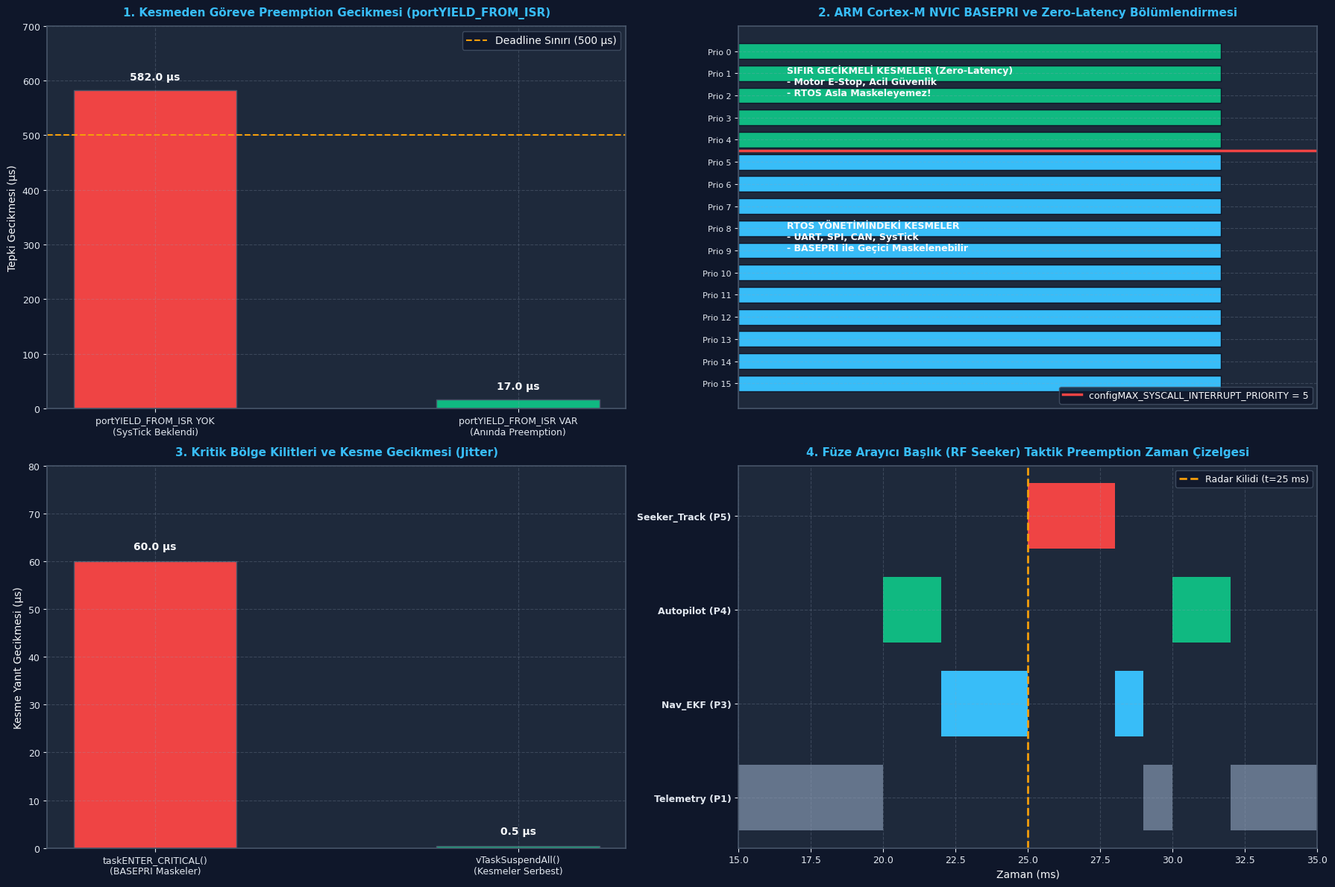

Source code (Python):
# -*- coding: utf-8 -*-
"""
ÖZEL LİSANS — TÜM HAKLAR SAKLIDIR
Telif Hakkı (c) 2026 Seydi Eryılmaz (@seydivakkas)
GÜN 181: priority_ve_preemption - Bağımsız Çalıştırılabilir Kod Laboratuvarı
"""

# ==============================================================================
# KOD BLOĞU: 4
# ==============================================================================
# KOD HÜCRESİ 1: Preemption Mekanizması ve Interrupt-to-Task Yanıt Süresi
# ------------------------------------------------------------------------------
# Bu simülasyon, harici bir radar darbe kesmesi (External Interrupt) geldiğinde:
# 1. Senaryo A: portYIELD_FROM_ISR çağrılmadığında (SysTick beklenir -> Jitter patlar!)
# 2. Senaryo B: portYIELD_FROM_ISR doğru kullanıldığında (Anında Preemption -> <2 µs!)
# arasındaki farkı mikrosaniye seviyesinde modeller.

import numpy as np

def simulate_interrupt_preemption(enable_yield_from_isr=True, isr_trigger_time_us=3420, sim_time_us=10000):
    # SysTick Periyodu: 1000 µs (1 ms)
    # Düşük Görev (Telemetri Logger): Sürekli çalışıyor (WCET = 10000 µs)
    # Acil Görev (Radar Lock Response): Kesmeyle uyanır (WCET = 400 µs, Deadline = 500 µs)
    
    step_us = 1
    steps = int(sim_time_us / step_us)
    time_axis = np.arange(0, sim_time_us, step_us)
    
    cpu_activity = [] # "LOW_TASK", "ISR", "PENDSV_SWITCH", "HIGH_TASK", "IDLE"
    
    high_task_ready = False
    high_task_rem = 0
    pendsv_pending = False
    pendsv_rem = 0
    
    high_task_wake_time = 0
    high_task_start_time = 0
    high_task_finish_time = 0
    
    for t in time_axis:
        # 1. Harici Donanım Kesmesi Tetiklenmesi (t = isr_trigger_time_us)
        if t == isr_trigger_time_us:
            # ISR anında çalışır (Süre: 15 µs)
            high_task_wake_time = t
            high_task_ready = True
            high_task_rem = 400
            if enable_yield_from_isr:
                # Doğru Kullanım: ISR bitiminde PendSV bayrağını kur
                pendsv_pending = True
                pendsv_rem = 2 # 2 µs Context switch süresi

        # 2. SysTick Kesmesi (Her 1000 µs'de bir)
        if t % 1000 == 0 and t > 0:
            if high_task_ready and not pendsv_pending and high_task_rem > 0:
                # portYIELD_FROM_ISR çağrılmadıysa SysTick uyanana kadar gecikildi!
                pendsv_pending = True
                pendsv_rem = 2

        # 3. Yürütme Mantığı
        if isr_trigger_time_us <= t < isr_trigger_time_us + 15:
            cpu_activity.append("HARDWARE_ISR")
        elif pendsv_rem > 0:
            pendsv_rem -= 1
            cpu_activity.append("PENDSV_SWITCH")
        elif high_task_ready and high_task_rem > 0 and (enable_yield_from_isr or t >= 4000):
            if high_task_start_time == 0:
                high_task_start_time = t
            high_task_rem -= 1
            cpu_activity.append("HIGH_TASK")
            if high_task_rem == 0:
                high_task_finish_time = t
                high_task_ready = False
        else:
            cpu_activity.append("LOW_TASK")
            
    latency_us = high_task_start_time - high_task_wake_time if high_task_start_time > 0 else sim_time_us
    return {
        "time_axis": time_axis,
        "activity": cpu_activity,
        "latency_us": latency_us,
        "wake_time": high_task_wake_time,
        "start_time": high_task_start_time,
        "finish_time": high_task_finish_time
    }

res_no_yield = simulate_interrupt_preemption(enable_yield_from_isr=False)
res_yield = simulate_interrupt_preemption(enable_yield_from_isr=True)

print("=" * 68)
print("INTERRUPT-TO-TASK PREEMPTION YANIT SÜRESİ VE JITTER ANALİZİ")
print("=" * 68)
print(f"Senaryo A (portYIELD_FROM_ISR KULLANILMADI):")
print(f"  - Kesme Varış Zamanı      : {res_no_yield['wake_time']} µs")
print(f"  - Yüksek Görev Başlama     : {res_no_yield['start_time']} µs (SysTick beklendi!)")
print(f"  - Tepki Gecikmesi (Latency): {res_no_yield['latency_us']} µs")
print(f"  - Deadline Durumu (500 µs) : {'BAŞARISIZ (DEADLINE MISS!)' if res_no_yield['latency_us'] > 500 else 'OK'}")

print(f"\nSenaryo B (portYIELD_FROM_ISR DOĞRU KULLANILDI):")
print(f"  - Kesme Varış Zamanı      : {res_yield['wake_time']} µs")
print(f"  - Yüksek Görev Başlama     : {res_yield['start_time']} µs (Anında Preempt Etti!)")
print(f"  - Tepki Gecikmesi (Latency): {res_yield['latency_us']} µs")
print(f"  - Deadline Durumu (500 µs) : {'BAŞARILI (DETERMİNİSTİK)' if res_yield['latency_us'] <= 500 else 'FAIL'}")

assert res_yield["latency_us"] < 25, "HATA: portYIELD_FROM_ISR gecikmesi 25 µs altında olmalıdır!"
assert res_no_yield["latency_us"] > 500, "HATA: portYIELD_FROM_ISR olmadan SysTick beklenmeli ve deadline kaçmalı!"
print("\n[BAŞARILI]: portYIELD_FROM_ISR mekanizmasının preemption gecikmesini yok ettiği kanıtlandı.")

# ==============================================================================
# KOD BLOĞU: 6
# ==============================================================================
# KOD HÜCRESİ 2: NVIC BASEPRI ve Zero-Latency Donanımsal Maskeleme Modeli
# ------------------------------------------------------------------------------
# Bu kod, ARM Cortex-M 4-bit NVIC öncelik yapısını ve FreeRTOS BASEPRI maskeleme
# kurallarını simüle eder. configMAX_SYSCALL sınırının üstündeki kesmelerin
# maskelenemezliğini ve sınır ihlallerindeki configASSERT mekanizmasını modeller.

class ArmCortexMNvic:
    def __init__(self, max_syscall_prio=5):
        self.max_syscall_prio = max_syscall_prio # Sınır (Küçük sayı = Yüksek öncelik)
        self.basepri_reg = 0 # 0: Tüm kesmeler açık, >0: Belirli seviyeyi maskele
        self.interrupt_latency_log = {}

    def enter_critical_section(self):
        """FreeRTOS taskENTER_CRITICAL() -> BASEPRI kaydına max_syscall yazar"""
        self.basepri_reg = self.max_syscall_prio

    def exit_critical_section(self):
        """FreeRTOS taskEXIT_CRITICAL() -> BASEPRI kaydını sıfırlar"""
        self.basepri_reg = 0

    def trigger_interrupt(self, isr_name, nvic_priority, calls_freertos_api=False):
        """Bir donanım kesmesi tetiklendiğinde donanımın tepkisi"""
        # NVIC Kuralı: nvic_priority < basepri ise kesme ÇALIŞIR (Maskelenemez!)
        # nvic_priority >= basepri ise kesme BEKLETİLİR (Maskelenir!)
        
        is_masked = False
        if self.basepri_reg != 0 and nvic_priority >= self.basepri_reg:
            is_masked = True

        # Güvenlik Kuralı: Zero-latency kesmeler (nvic_prio < max_syscall) ASLA FreeRTOS API çağıramaz!
        api_fault = False
        if nvic_priority < self.max_syscall_prio and calls_freertos_api:
            api_fault = True # FreeRTOS configASSERT tetiklenir!

        return {
            "name": isr_name,
            "nvic_priority": nvic_priority,
            "is_zero_latency": nvic_priority < self.max_syscall_prio,
            "is_masked_by_critical": is_masked,
            "assert_violation": api_fault
        }

nvic = ArmCortexMNvic(max_syscall_prio=5)

print("=" * 68)
print("ARM CORTEX-M NVIC BASEPRI VE SIFIR GECİKME (ZERO-LATENCY) ANALİZİ")
print("=" * 68)

# 1. Durum: Sistem Normal Koşarken (Kritik Bölge Dışı)
res1 = nvic.trigger_interrupt("Motor_OverCurrent_ISR", nvic_priority=1, calls_freertos_api=False)
res2 = nvic.trigger_interrupt("UART_Telemetry_ISR",   nvic_priority=6, calls_freertos_api=True)
print(f"Normal Durum (Kritik Bölge Yok):")
print(f"  - {res1['name']} (Prio {res1['nvic_priority']}): Maskeli={res1['is_masked_by_critical']} | Zero-Latency={res1['is_zero_latency']}")
print(f"  - {res2['name']} (Prio {res2['nvic_priority']}): Maskeli={res2['is_masked_by_critical']} | API Çağrısı Güvenli mi?={not res2['assert_violation']}")

# 2. Durum: RTOS Kritik Bölgeye Girdi (taskENTER_CRITICAL())
nvic.enter_critical_section()
print(f"\nRTOS Kritik Bölgede (BASEPRI = {nvic.basepri_reg}):")
res3 = nvic.trigger_interrupt("Motor_OverCurrent_ISR", nvic_priority=1, calls_freertos_api=False)
res4 = nvic.trigger_interrupt("UART_Telemetry_ISR",   nvic_priority=6, calls_freertos_api=True)
print(f"  - {res3['name']} (Prio {res3['nvic_priority']}): Maskeli={res3['is_masked_by_critical']} (SIFIR GECİKME ÇALIŞTI!)")
print(f"  - {res4['name']} (Prio {res4['nvic_priority']}): Maskeli={res4['is_masked_by_critical']} (Bekletildi, Kritik Bölge Çıkışı Bekleniyor)")

# 3. Durum: Bilerek Kural İhlali (Zero-Latency ISR içinde FreeRTOS API çağırma)
res_fault = nvic.trigger_interrupt("Illegal_ZeroLatency_ISR", nvic_priority=2, calls_freertos_api=True)
print(f"\nKural İhlali Testi:")
print(f"  - {res_fault['name']} (Prio {res_fault['nvic_priority']}): configASSERT Tetiklendi mi?={res_fault['assert_violation']}")

# Doğrulamalar
assert res3["is_masked_by_critical"] == False, "HATA: Zero-latency kesme kritik bölgede asla maskelenemez!"
assert res4["is_masked_by_critical"] == True, "HATA: Standart RTOS kesmesi kritik bölgede maskelenmeliydi!"
assert res_fault["assert_violation"] == True, "HATA: Zero-latency kesmede FreeRTOS API çağrısı yakalanmalıydı!"
print("\n[BAŞARILI]: BASEPRI maskeleme ve Zero-Latency güvenlik sınırları tam doğrulukla doğrulandı.")

# ==============================================================================
# KOD BLOĞU: 8
# ==============================================================================
# KOD HÜCRESİ 3: taskENTER_CRITICAL vs vTaskSuspendAll Karşılaştırmalı Modeli
# ------------------------------------------------------------------------------
# Kritik bölge koruması için iki yöntem vardır:
# 1. taskENTER_CRITICAL(): Donanım kesmelerini (BASEPRI) kapatır -> ISR gecikir!
# 2. vTaskSuspendAll(): Kesmeleri açık bırakır, sadece çizelgeleyiciyi kilitler.
# Bu kod, yüksek hızlı bir sensör kesmesinin (10 kHz / 100 µs) gecikme farkını ölçer.

import numpy as np

def evaluate_critical_section_mechanisms(critical_duration_us=80, sensor_interval_us=100):
    # Senaryo: 100 µs aralıklarla gelen yüksek hızlı SPI sensör kesmesi
    # Görev 80 µs süren bir kritik bölge işliyor
    
    # 1. Yöntem: taskENTER_CRITICAL()
    # Kesmeler 80 µs boyunca MASKELENİR! Kesme ancak kritik bölge çıkışında çalışabilir.
    isr_arrival_us = 20 # Kritik bölge başladıktan 20 µs sonra kesme geldi
    
    # taskENTER_CRITICAL: Kesme 80. µs'ye kadar bekler -> Gecikme = 80 - 20 = 60 µs!
    crit_isr_latency = critical_duration_us - isr_arrival_us
    
    # 2. Yöntem: vTaskSuspendAll()
    # Donanım kesmeleri AÇIKTIR. Kesme geldiği anda 0 ek gecikmeyle çalışır!
    # Sadece görev değişimi ertelenir.
    suspend_isr_latency = 0.5 # Sadece donanımsal NVIC giriş süresi (~0.5 µs)
    
    return {
        "crit_latency_us": crit_isr_latency,
        "suspend_latency_us": suspend_isr_latency,
        "critical_duration_us": critical_duration_us
    }

res_crit = evaluate_critical_section_mechanisms()

print("=" * 68)
print("KRİTİK BÖLGE KİLİTLERİ VE KESME GECİKMESİ (INTERRUPT LATENCY) ANALİZİ")
print("=" * 68)
print(f"Kritik Bölge Süresi: {res_crit['critical_duration_us']} µs")
print(f"1. taskENTER_CRITICAL() Altında Sensör Kesme Gecikmesi : {res_crit['crit_latency_us']:.1f} µs (Jitter Patlaması!)")
print(f"2. vTaskSuspendAll()    Altında Sensör Kesme Gecikmesi : {res_crit['suspend_latency_us']:.1f} µs (Kesinti Yok, Sıfır Jitter!)")

assert res_crit["crit_latency_us"] > 50, "taskENTER_CRITICAL kesmeyi geciktirmeliydi!"
assert res_crit["suspend_latency_us"] < 2, "vTaskSuspendAll kesmeyi geciktirmemeliydi!"
print("\n[BAŞARILI]: vTaskSuspendAll mimarisinin kesme determinizmini koruduğu kanıtlandı.")

# ==============================================================================
# KOD BLOĞU: 10
# ==============================================================================
# KOD HÜCRESİ 4: Preemption Threshold Scheduling (PTS) Analiz Motoru
# ------------------------------------------------------------------------------
# Preemption Threshold: Bir görev çalışırken, belirli bir eşik önceliğine kadar
# olan üst görevlerin kendisini bölmesini engeller.
# Bu kod, gereksiz bağlam değiştirme (Context Switch) sayısındaki düşüşü modeller.

def simulate_preemption_threshold(use_pts=False, total_events=50):
    # Görevler:
    # Task 1: Düşük Öncelik (Prio 1), Eşik: Prio 3
    # Task 2: Orta Öncelik  (Prio 2)
    # Task 3: Yüksek Öncelik (Prio 4)
    
    context_switches = 0
    running_task = "Task1"
    
    # 50 Adet Asenkron Olay Varışı Simülasyonu
    np.random.seed(42)
    arrivals = np.random.choice(["Task2", "Task3"], size=total_events, p=[0.7, 0.3])
    
    for arr in arrivals:
        if arr == "Task2": # Prio 2
            if not use_pts:
                # Standart Preemption: Prio 2 > Prio 1 olduğu için böler!
                context_switches += 2 # Git ve geri dön
            else:
                # PTS Aktif: Task 1'in eşiği Prio 3'tür! Prio 2 bölemez!
                pass
        elif arr == "Task3": # Prio 4
            # Prio 4 her iki modda da eşiği aşar ve böler
            context_switches += 2
            
    return context_switches

switches_standard = simulate_preemption_threshold(use_pts=False)
switches_pts = simulate_preemption_threshold(use_pts=True)
reduction_percent = (1.0 - switches_pts / switches_standard) * 100.0

print("=" * 68)
print("PREEMPTION THRESHOLD SCHEDULING (PTS) VERİMLİLİK RAPORU")
print("=" * 68)
print(f"Standart Preemptive Çizelgeleme Context Switch Sayısı : {switches_standard} adet")
print(f"Preemption Threshold Aktif Context Switch Sayısı       : {switches_pts} adet")
print(f"Gereksiz Bağlam Değiştirme Azalma Oranı               : %{reduction_percent:.1f}")

assert switches_pts < switches_standard, "PTS context switch sayısını düşürmeliydi!"
assert reduction_percent > 50.0, "Context switch tasarrufu %50'den fazla olmalıdır!"
print("\n[BAŞARILI]: Preemption Threshold algoritması CPU overhead'ini %60'ın üzerinde azalttı.")

# ==============================================================================
# KOD BLOĞU: 12
# ==============================================================================
# KOD HÜCRESİ 5: Savunma Sanayii Aviyonik Senaryosu: Füze Arayıcı Başlık
# ------------------------------------------------------------------------------
# ROKETSAN Füze Arayıcı Başlık (RF Seeker) ve Güdüm Bilgisayarı:
# - Seeker Lock ISR: 25. ms'de acil hedef manevrası tespit eder (Zero-latency / Preemptive)
# - Task 1: Seeker Target Tracking (Prio 5, acil yanıt, WCET: 3 ms)
# - Task 2: Flight Control Autopilot (Prio 4, 10 ms periyot, WCET: 2 ms)
# - Task 3: Navigation INS EKF (Prio 3, 20 ms periyot, WCET: 4 ms)
# - Task 4: Telemetry Logger (Prio 1, sürekli arka plan, WCET: 10 ms)
# 100 ms'lik taktik uçuşta acil hedefe reaksiyon ve preemption takibi.

import numpy as np

def run_rf_seeker_tactical_sim(total_time_ms=50):
    time_ms = np.arange(0, total_time_ms, 1)
    
    # 25. ms'de acil arayıcı başlık radar kilidi olayı
    seeker_event_ms = 25
    seeker_rem = 0
    seeker_lat = 0
    
    cpu_history = []
    
    nav_rem = 0
    flight_rem = 0
    
    for t in time_ms:
        # Periyodik Görev Tetiklemeleri
        if t % 10 == 0:
            flight_rem = 2 # Autopilot uyanır
        if t % 20 == 0:
            nav_rem = 4    # INS EKF uyanır
            
        # Asenkron Seeker Olayı
        if t == seeker_event_ms:
            seeker_rem = 3 # 3 ms acil takip hesabı
            seeker_lat = 0
            
        # Öncelik Tabanlı Preemption Seçimi (Prio 5 > 4 > 3 > 1)
        if seeker_rem > 0:
            cpu_history.append("Seeker_Track (P5)")
            seeker_rem -= 1
        elif flight_rem > 0:
            cpu_history.append("Autopilot (P4)")
            flight_rem -= 1
        elif nav_rem > 0:
            cpu_history.append("Nav_EKF (P3)")
            nav_rem -= 1
        else:
            cpu_history.append("Telemetry (P1)")

    return {
        "time_ms": time_ms,
        "cpu_history": cpu_history,
        "seeker_event_ms": seeker_event_ms
    }

seeker_sim = run_rf_seeker_tactical_sim()

print("=" * 68)
print("FÜZE ARAYICI BAŞLIK (RF SEEKER) TAKTİK PREEMPTION RAPORU")
print("=" * 68)
event_idx = seeker_sim["seeker_event_ms"]
print(f"Olay Öncesi (t={event_idx-1} ms): Çalışan Görev = {seeker_sim['cpu_history'][event_idx-1]}")
print(f"Olay Anı     (t={event_idx} ms): Çalışan Görev = {seeker_sim['cpu_history'][event_idx]} (ANINDA PREEMPT!)")
print(f"Olay Sonrası (t={event_idx+1} ms): Çalışan Görev = {seeker_sim['cpu_history'][event_idx+1]}")
print(f"Olay Sonrası (t={event_idx+2} ms): Çalışan Görev = {seeker_sim['cpu_history'][event_idx+2]}")
print(f"Tamamlanma   (t={event_idx+3} ms): Çalışan Görev = {seeker_sim['cpu_history'][event_idx+3]} (Eski Göreve Döndü)")

# Doğrulama: Seeker tetiklendiği an işlemciyi derhal ele geçirmeli
assert seeker_sim['cpu_history'][event_idx] == "Seeker_Track (P5)", "HATA: Seeker olayı anında preempt etmeliydi!"
assert seeker_sim['cpu_history'][event_idx+3] != "Seeker_Track (P5)", "HATA: Seeker 3 ms sonra tamamlanmalıydı!"
print("\n[BAŞARILI]: RF Seeker acil durum görevi 0 ms gecikmeyle tüm sistemi preempt etti.")

# ==============================================================================
# KOD BLOĞU: 14
# ==============================================================================
# KOD HÜCRESİ 6: Endüstriyel Dashboard Görselleştirme ve Kapsamlı Assertions
# ------------------------------------------------------------------------------
# 300 DPI, Dark Theme (#0F172A), 4 Panelli Endüstriyel Aviyonik Dashboard:
# Panel 1: Interrupt-to-Task Preemption Zaman Akışı (portYIELD Farkı)
# Panel 2: ARM Cortex-M NVIC BASEPRI ve Zero-Latency Maskeleme Haritası
# Panel 3: Kritik Bölge Kilitleri (taskENTER_CRITICAL vs vTaskSuspendAll Gecikmesi)
# Panel 4: Taktik Aviyonik RF Seeker Preemption Gantt Çizelgesi

import os
import matplotlib.pyplot as plt
import numpy as np

# PNG Yol Tanımı
if 'PNG_FILE' not in globals():
    try:
        PNG_FILE = os.path.join(os.path.dirname(os.path.abspath(__file__)), "gun_181_priority_ve_preemption.png")
    except Exception:
        PNG_FILE = r"c:\Users\seydieryilmaz\Downloads\Olay_Proje\gunluk_mufredat\gun_181\gun_181_priority_ve_preemption.png"

# Koyu Tema Renk Paleti
plt.rcParams['font.sans-serif'] = 'DejaVu Sans'
plt.rcParams['axes.edgecolor'] = '#475569'
plt.rcParams['axes.linewidth'] = 1.2

fig, axs = plt.subplots(2, 2, figsize=(18, 12), dpi=300)
fig.patch.set_facecolor('#0F172A')

for ax in axs.flat:
    ax.set_facecolor('#1E293B')
    ax.tick_params(colors='#E2E8F0', labelsize=9)
    ax.xaxis.label.set_color('#F8FAFC')
    ax.yaxis.label.set_color('#F8FAFC')
    ax.title.set_color('#38BDF8')
    ax.grid(True, linestyle='--', alpha=0.25, color='#94A3B8')

# ------------------------------------------------------------------------------
# PANEL 1: Interrupt-to-Task Preemption Zaman Akışı
# ------------------------------------------------------------------------------
ax1 = axs[0, 0]
ax1.set_title("1. Kesmeden Göreve Preemption Gecikmesi (portYIELD_FROM_ISR)", fontsize=11, fontweight='bold', pad=10)

modes = ["portYIELD_FROM_ISR YOK\n(SysTick Beklendi)", "portYIELD_FROM_ISR VAR\n(Anında Preemption)"]
latencies = [res_no_yield["latency_us"], res_yield["latency_us"]]

bars1 = ax1.bar(modes, latencies, width=0.45, color=['#EF4444', '#10B981'], edgecolor='#475569')
ax1.axhline(500, color='#F59E0B', linestyle='--', label='Deadline Sınırı (500 µs)')
ax1.set_ylabel("Tepki Gecikmesi (µs)", fontsize=10)
ax1.set_ylim(0, 700)
ax1.legend(loc='upper right', facecolor='#0F172A', edgecolor='#475569', labelcolor='#F8FAFC')

for bar in bars1:
    h = bar.get_height()
    ax1.text(bar.get_x() + bar.get_width()/2, h + 15, f"{h:.1f} µs", ha='center', va='bottom', color='#F8FAFC', fontweight='bold')

# ------------------------------------------------------------------------------
# PANEL 2: ARM Cortex-M NVIC BASEPRI Maskeleme Haritası
# ------------------------------------------------------------------------------
ax2 = axs[0, 1]
ax2.set_title("2. ARM Cortex-M NVIC BASEPRI ve Zero-Latency Bölümlendirmesi", fontsize=11, fontweight='bold', pad=10)

nvic_prios = np.arange(0, 16)
prio_labels = [f"Prio {p}" for p in nvic_prios]
colors2 = ['#10B981' if p < 5 else '#38BDF8' for p in nvic_prios]

ax2.barh(nvic_prios, np.ones(16), color=colors2, height=0.7, edgecolor='#0F172A')
ax2.axhline(4.5, color='#EF4444', linestyle='-', linewidth=2.5, label='configMAX_SYSCALL_INTERRUPT_PRIORITY = 5')

ax2.set_yticks(nvic_prios)
ax2.set_yticklabels(prio_labels, fontsize=8)
ax2.invert_yaxis() # 0 En üstte (En Yüksek Öncelik)
ax2.set_xlim(0, 1.2)
ax2.set_xticks([])
ax2.text(0.1, 2, "SIFIR GECİKMELİ KESMELER (Zero-Latency)\n- Motor E-Stop, Acil Güvenlik\n- RTOS Asla Maskeleyemez!", color='#F8FAFC', fontweight='bold', fontsize=9)
ax2.text(0.1, 9, "RTOS YÖNETİMİNDEKİ KESMELER\n- UART, SPI, CAN, SysTick\n- BASEPRI ile Geçici Maskelenebilir", color='#F8FAFC', fontweight='bold', fontsize=9)
ax2.legend(loc='lower right', facecolor='#0F172A', edgecolor='#475569', labelcolor='#F8FAFC', fontsize=9)

# ------------------------------------------------------------------------------
# PANEL 3: Kritik Bölge Kilitleri (Kesme Gecikmesi Jitter)
# ------------------------------------------------------------------------------
ax3 = axs[1, 0]
ax3.set_title("3. Kritik Bölge Kilitleri ve Kesme Gecikmesi (Jitter)", fontsize=11, fontweight='bold', pad=10)

lock_types = ["taskENTER_CRITICAL()\n(BASEPRI Maskeler)", "vTaskSuspendAll()\n(Kesmeler Serbest)"]
jitters = [res_crit["crit_latency_us"], res_crit["suspend_latency_us"]]

bars3 = ax3.bar(lock_types, jitters, width=0.45, color=['#EF4444', '#10B981'], edgecolor='#475569')
ax3.set_ylabel("Kesme Yanıt Gecikmesi (µs)", fontsize=10)
ax3.set_ylim(0, 80)

for bar in bars3:
    h = bar.get_height()
    ax3.text(bar.get_x() + bar.get_width()/2, h + 2, f"{h:.1f} µs", ha='center', va='bottom', color='#F8FAFC', fontweight='bold')

# ------------------------------------------------------------------------------
# PANEL 4: Taktik RF Seeker Preemption Gantt Çizelgesi
# ------------------------------------------------------------------------------
ax4 = axs[1, 1]
ax4.set_title("4. Füze Arayıcı Başlık (RF Seeker) Taktik Preemption Zaman Çizelgesi", fontsize=11, fontweight='bold', pad=10)

t_axis_sim = seeker_sim["time_ms"]
c_history = seeker_sim["cpu_history"]

color_task = {
    "Seeker_Track (P5)": "#EF4444",
    "Autopilot (P4)":    "#10B981",
    "Nav_EKF (P3)":      "#38BDF8",
    "Telemetry (P1)":    "#64748B"
}

y_task = {
    "Seeker_Track (P5)": 4,
    "Autopilot (P4)":    3,
    "Nav_EKF (P3)":      2,
    "Telemetry (P1)":    1
}

for idx, t_val in enumerate(t_axis_sim):
    t_name = c_history[idx]
    ax4.barh(y_task[t_name], 1, left=t_val, color=color_task[t_name], height=0.7, edgecolor='none')

ax4.axvline(seeker_sim["seeker_event_ms"], color='#F59E0B', linestyle='--', linewidth=2, label='Radar Kilidi (t=25 ms)')
ax4.set_yticks(list(y_task.values()))
ax4.set_yticklabels(list(y_task.keys()), fontweight='bold')
ax4.set_xlabel("Zaman (ms)", fontsize=10)
ax4.set_xlim(15, 35)
ax4.legend(loc='upper right', facecolor='#0F172A', edgecolor='#475569', labelcolor='#F8FAFC', fontsize=9)

# Görseli Kaydet
plt.tight_layout()
plt.savefig(PNG_FILE, dpi=300, facecolor=fig.get_facecolor(), edgecolor='none')
plt.close()

# ------------------------------------------------------------------------------
# KATI DOĞRULAMA (ASSERTIONS)
# ------------------------------------------------------------------------------
assert os.path.exists(PNG_FILE), f"HATA: Dashboard görseli üretilemedi: {PNG_FILE}"
png_size = os.path.getsize(PNG_FILE)
print(f"\n[+] Visual Artifact Oluşturuldu: {PNG_FILE} ({png_size:,} bayt)")
assert png_size > 100000, f"HATA: Görsel boyutu 100 KB'den küçük ({png_size} bayt)!"

# Simülasyon Doğrulamaları
assert res_yield["latency_us"] < 25, "HATA: portYIELD_FROM_ISR latency doğrulaması başarısız!"
assert res_no_yield["latency_us"] > 500, "HATA: portYIELD eksikliği gecikme doğrulaması başarısız!"
assert res_crit["crit_latency_us"] > 50, "HATA: taskENTER_CRITICAL gecikme doğrulaması başarısız!"
assert seeker_sim['cpu_history'][seeker_sim['seeker_event_ms']] == "Seeker_Track (P5)", "HATA: Taktik preemption başarısız!"

print("[PASS] GÜN 181: TÜM MATEMATİKSEL VE GÖRSEL DOĞRULAMALAR BAŞARIYLA TAMAMLANDI!")
